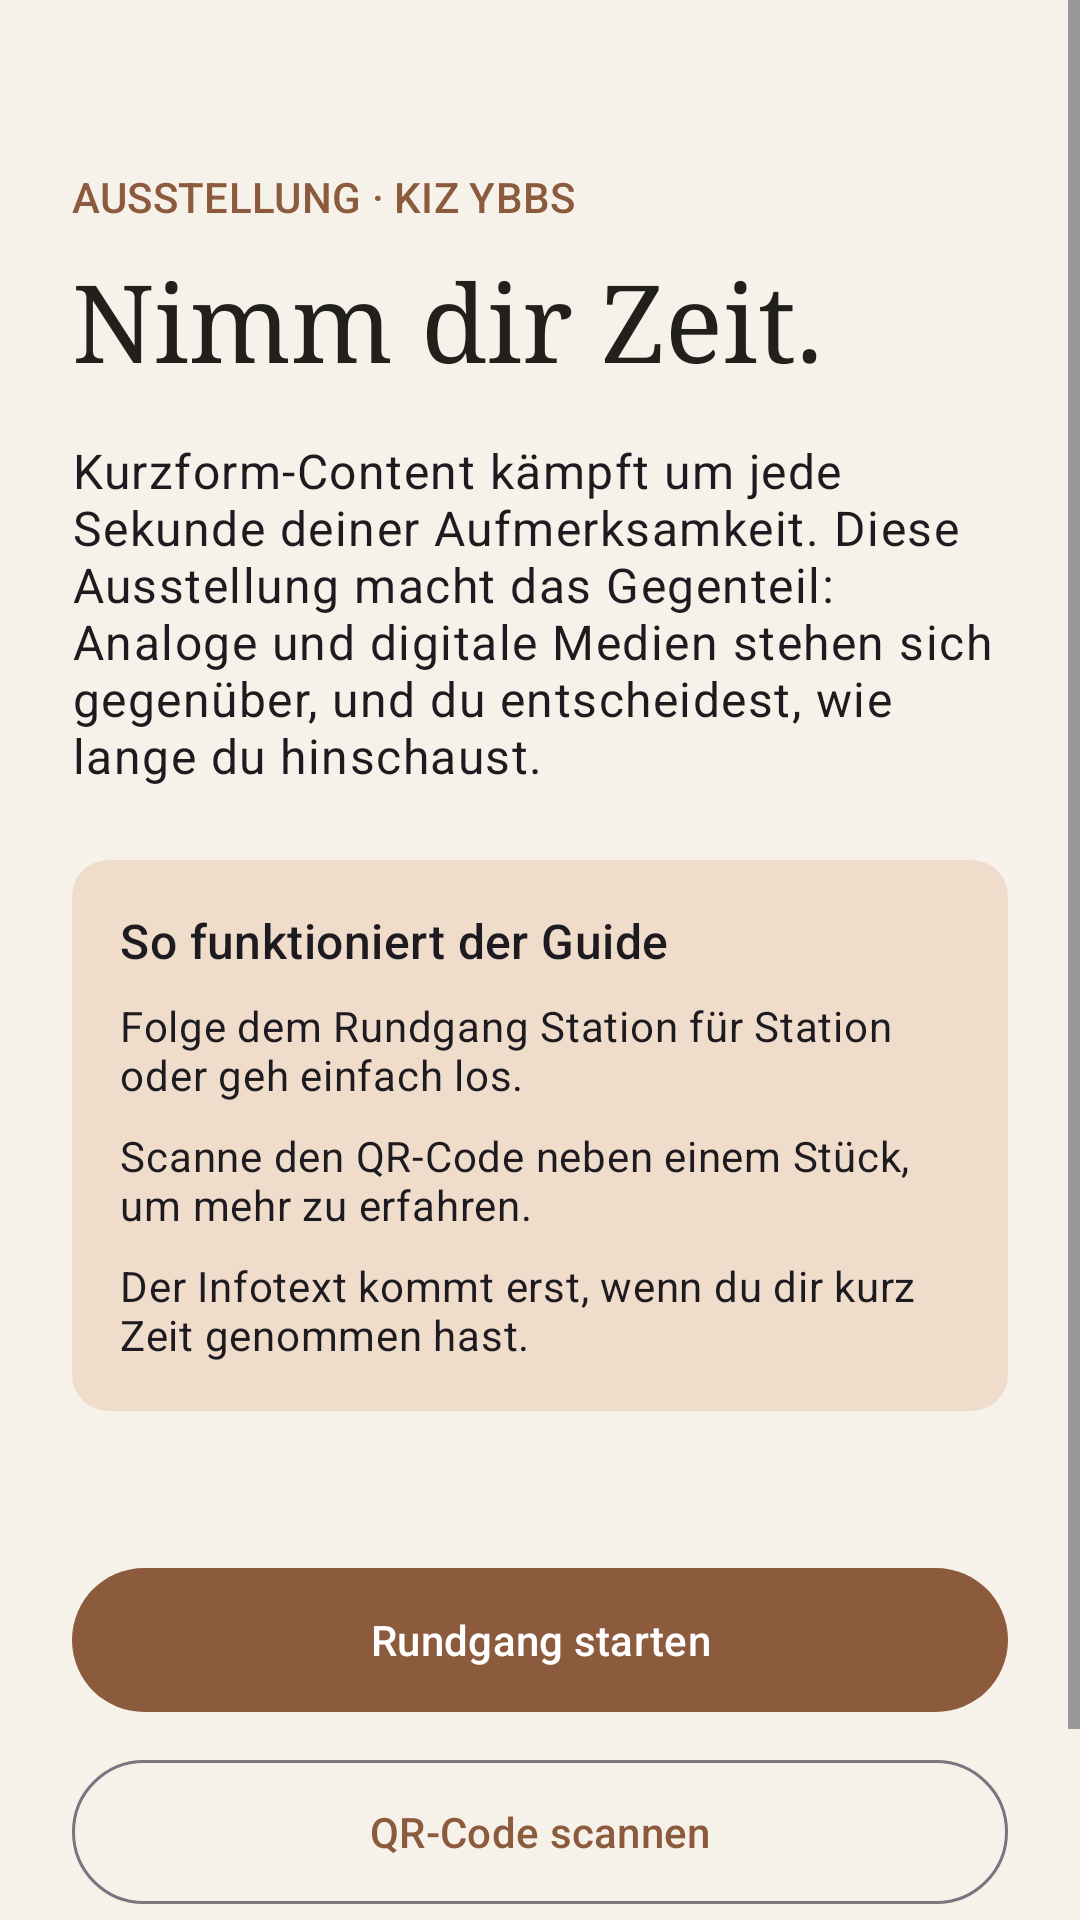

Write the Android layout XML for this screen, with the resource values it uses.
<!-- AndroidManifest.xml: application theme Theme.AppFotoAustellung -->
<!-- res/layout/activity_main.xml -->
<?xml version="1.0" encoding="utf-8"?>
<ScrollView xmlns:android="http://schemas.android.com/apk/res/android"
    xmlns:app="http://schemas.android.com/apk/res-auto"
    xmlns:tools="http://schemas.android.com/tools"
    android:id="@+id/main"
    android:layout_width="match_parent"
    android:layout_height="match_parent"
    android:fillViewport="true"
    tools:context=".MainActivity">

    <LinearLayout
        android:layout_width="match_parent"
        android:layout_height="wrap_content"
        android:orientation="vertical"
        android:padding="@dimen/space_l">

        <TextView
            android:layout_width="wrap_content"
            android:layout_height="wrap_content"
            android:layout_marginTop="@dimen/space_xl"
            android:text="@string/start_kicker"
            android:textAllCaps="true"
            android:textAppearance="?attr/textAppearanceLabelLarge"
            android:textColor="?attr/colorPrimary" />

        <TextView
            android:layout_width="wrap_content"
            android:layout_height="wrap_content"
            android:layout_marginTop="@dimen/space_s"
            android:text="@string/start_title"
            android:textAppearance="@style/TextAppearance.Ausstellung.Display" />

        <TextView
            android:layout_width="match_parent"
            android:layout_height="wrap_content"
            android:layout_marginTop="@dimen/space_m"
            android:text="@string/start_intro"
            android:textAppearance="@style/TextAppearance.Ausstellung.Body" />

        <com.google.android.material.card.MaterialCardView
            style="?attr/materialCardViewFilledStyle"
            android:layout_width="match_parent"
            android:layout_height="wrap_content"
            android:layout_marginTop="@dimen/space_l"
            app:cardBackgroundColor="?attr/colorPrimaryContainer">

            <LinearLayout
                android:layout_width="match_parent"
                android:layout_height="wrap_content"
                android:orientation="vertical"
                android:padding="@dimen/space_m">

                <TextView
                    android:layout_width="wrap_content"
                    android:layout_height="wrap_content"
                    android:text="@string/start_how_title"
                    android:textAppearance="?attr/textAppearanceTitleMedium" />

                <TextView
                    android:layout_width="match_parent"
                    android:layout_height="wrap_content"
                    android:layout_marginTop="@dimen/space_s"
                    android:text="@string/start_step_1"
                    android:textAppearance="?attr/textAppearanceBodyMedium" />

                <TextView
                    android:layout_width="match_parent"
                    android:layout_height="wrap_content"
                    android:layout_marginTop="@dimen/space_s"
                    android:text="@string/start_step_2"
                    android:textAppearance="?attr/textAppearanceBodyMedium" />

                <TextView
                    android:layout_width="match_parent"
                    android:layout_height="wrap_content"
                    android:layout_marginTop="@dimen/space_s"
                    android:text="@string/start_step_3"
                    android:textAppearance="?attr/textAppearanceBodyMedium" />
            </LinearLayout>
        </com.google.android.material.card.MaterialCardView>

        <Space
            android:layout_width="match_parent"
            android:layout_height="0dp"
            android:layout_weight="1"
            android:minHeight="@dimen/space_l" />

        <TextView
            android:id="@+id/text_progress"
            android:layout_width="match_parent"
            android:layout_height="wrap_content"
            android:layout_marginBottom="@dimen/space_s"
            android:gravity="center"
            android:textAppearance="?attr/textAppearanceBodySmall"
            tools:text="@string/progress_none" />

        <com.google.android.material.button.MaterialButton
            android:id="@+id/button_start_tour"
            android:layout_width="match_parent"
            android:layout_height="wrap_content"
            android:minHeight="56dp"
            android:text="@string/start_tour" />

        <com.google.android.material.button.MaterialButton
            android:id="@+id/button_scan"
            style="?attr/materialButtonOutlinedStyle"
            android:layout_width="match_parent"
            android:layout_height="wrap_content"
            android:layout_marginTop="@dimen/space_s"
            android:minHeight="56dp"
            android:text="@string/scan_qr"
            app:icon="@drawable/ic_qr" />

        <com.google.android.material.button.MaterialButton
            android:id="@+id/button_manual"
            style="?attr/borderlessButtonStyle"
            android:layout_width="match_parent"
            android:layout_height="wrap_content"
            android:text="@string/manual_code" />
    </LinearLayout>
</ScrollView>
<!-- resources referenced by this layout -->
<resources>
  <dimen name="space_l">24dp</dimen>
  <dimen name="space_m">16dp</dimen>
  <dimen name="space_s">8dp</dimen>
  <dimen name="space_xl">32dp</dimen>
  <string name="manual_code">Code eingeben</string>
  <string name="progress_none">Du hast noch kein Stück angesehen.</string>
  <string name="scan_qr">QR-Code scannen</string>
  <string name="start_how_title">So funktioniert der Guide</string>
  <string name="start_intro">Kurzform-Content kämpft um jede Sekunde deiner Aufmerksamkeit. Diese Ausstellung macht das Gegenteil: Analoge und digitale Medien stehen sich gegenüber, und du entscheidest, wie lange du hinschaust.</string>
  <string name="start_kicker">Ausstellung · KIZ Ybbs</string>
  <string name="start_step_1">Folge dem Rundgang Station für Station oder geh einfach los.</string>
  <string name="start_step_2">Scanne den QR-Code neben einem Stück, um mehr zu erfahren.</string>
  <string name="start_step_3">Der Infotext kommt erst, wenn du dir kurz Zeit genommen hast.</string>
  <string name="start_title">Nimm dir Zeit.</string>
  <string name="start_tour">Rundgang starten</string>
  <style name="TextAppearance.Ausstellung.Body" parent="TextAppearance.Material3.BodyLarge">
          <item name="android:lineSpacingMultiplier">1.3</item>
      </style>
  <style name="TextAppearance.Ausstellung.Display" parent="TextAppearance.Material3.DisplaySmall">
          <item name="android:fontFamily">serif</item>
          <item name="fontFamily">serif</item>
          <item name="android:textColor">?attr/colorOnSurface</item>
      </style>
  <style name="Theme.AppFotoAustellung" parent="Base.Theme.AppFotoAustellung" />
  <style name="Base.Theme.AppFotoAustellung" parent="Theme.Material3.DayNight.NoActionBar">
          <item name="colorPrimary">@color/accent</item>
          <item name="colorOnPrimary">@color/white</item>
          <item name="colorPrimaryContainer">@color/accent_container</item>
          <item name="colorOnPrimaryContainer">@color/ink</item>
          <item name="colorSecondary">@color/accent</item>
          <item name="android:colorBackground">@color/paper</item>
          <item name="colorSurface">@color/paper</item>
          <item name="colorSurfaceContainerLow">@color/surface_card</item>
          <item name="colorOnSurface">@color/ink</item>
          <item name="colorOnBackground">@color/ink</item>
      </style>
  <color name="accent">#FF8C5A3C</color>
  <color name="white">#FFFFFFFF</color>
  <color name="accent_container">#FFEFDCCB</color>
  <color name="ink">#FF22201C</color>
  <color name="paper">#FFF6F2EA</color>
  <color name="surface_card">#FFFFFFFF</color>
</resources>
